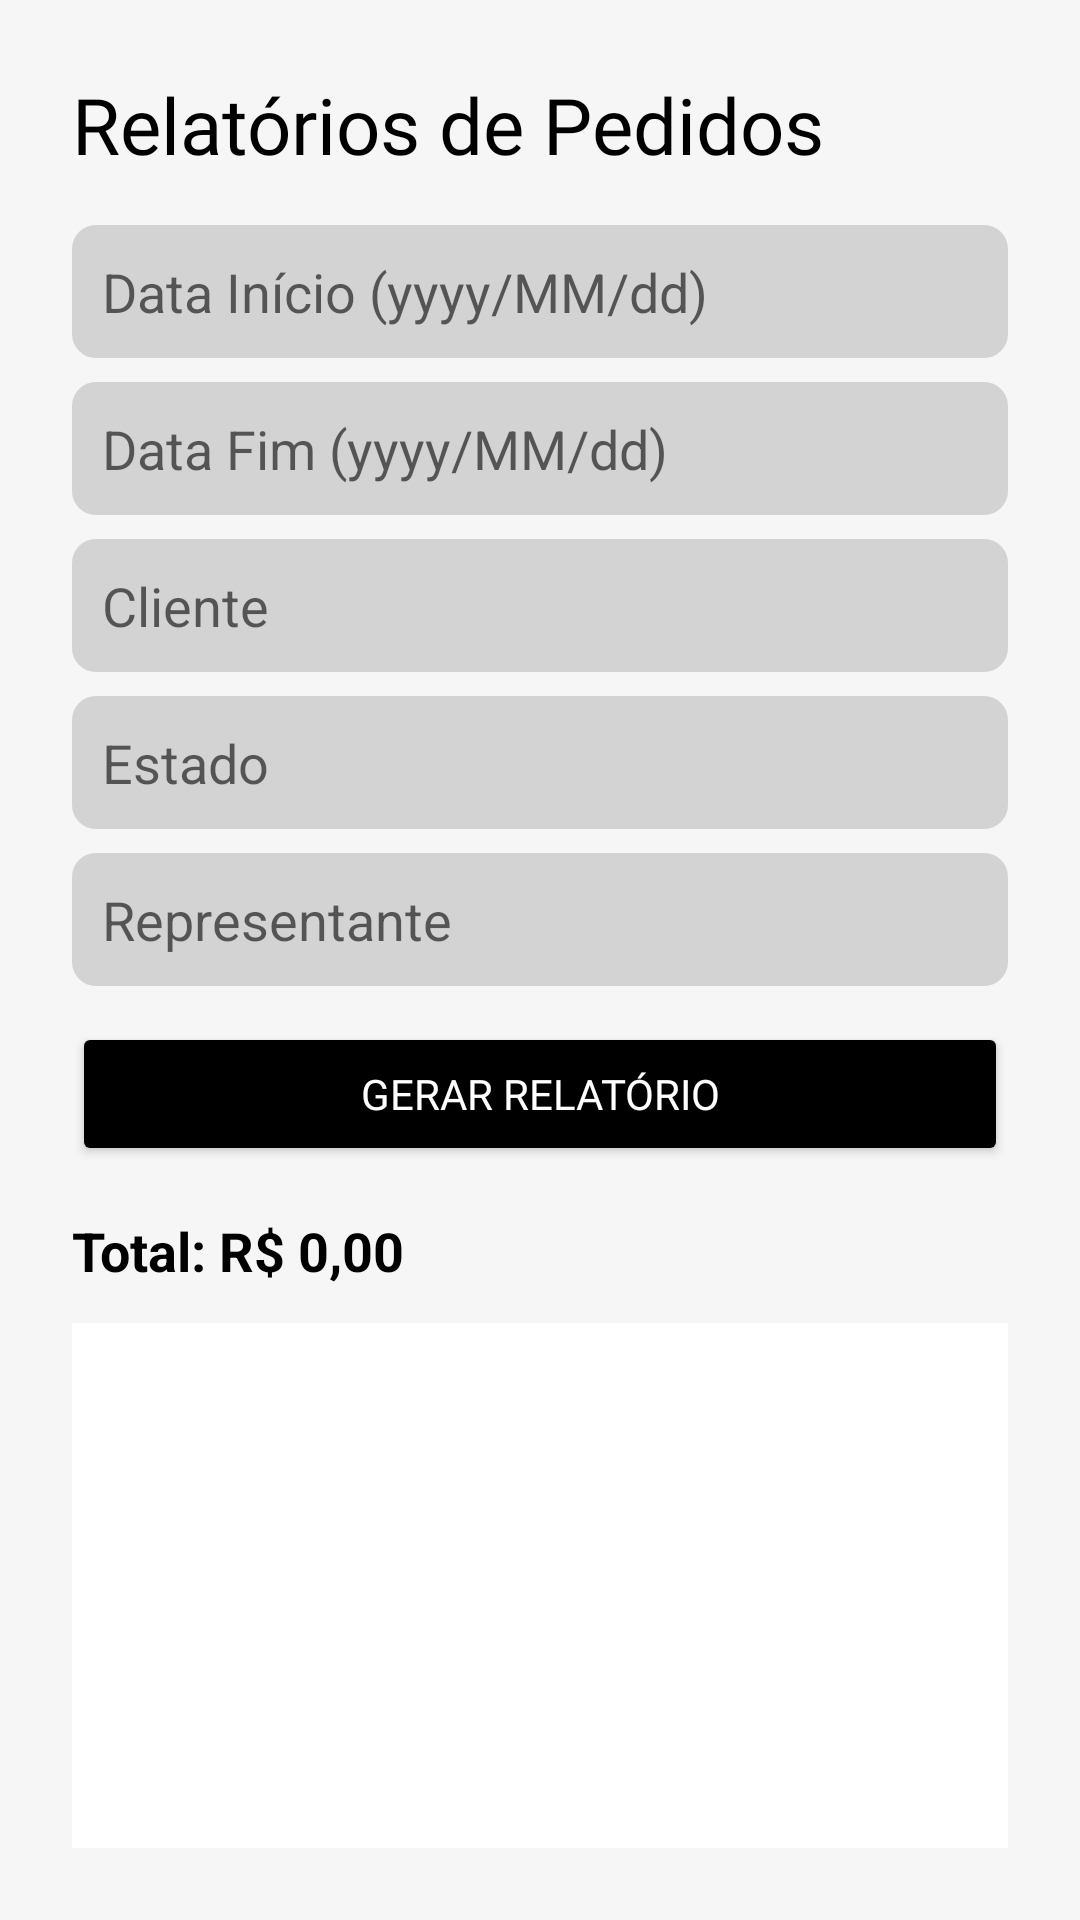

The Android layout XML behind this screen, and the referenced resources:
<!-- AndroidManifest.xml: application theme Theme.AdegaDeVinho -->
<!-- res/layout/activity_relatorios.xml -->
<?xml version="1.0" encoding="utf-8"?>
<LinearLayout xmlns:android="http://schemas.android.com/apk/res/android"
    android:orientation="vertical"
    android:background="@color/gray_logo"
    android:padding="24dp"
    android:layout_width="match_parent"
    android:layout_height="match_parent">

    <TextView
        android:text="Relatórios de Pedidos"
        android:textSize="26sp"
        android:textColor="@color/black"
        android:background="@color/gray_logo"
        android:fontFamily="@font/league_spartan"
        android:layout_marginBottom="16dp"
        android:layout_width="wrap_content"
        android:layout_height="wrap_content" />

    <EditText
        android:id="@+id/etDataInicioRel"
        android:hint="Data Início (yyyy/MM/dd)"
        android:inputType="date"
        android:layout_width="match_parent"
        android:layout_height="wrap_content"
        android:layout_marginBottom="8dp"
        android:background="@drawable/edit_text_background"
        android:padding="10dp" />

    <EditText
        android:id="@+id/etDataFimRel"
        android:hint="Data Fim (yyyy/MM/dd)"
        android:inputType="date"
        android:layout_width="match_parent"
        android:layout_height="wrap_content"
        android:layout_marginBottom="8dp"
        android:background="@drawable/edit_text_background"
        android:padding="10dp" />

    <EditText
        android:id="@+id/etClienteRel"
        android:layout_width="match_parent"
        android:layout_height="wrap_content"
        android:hint="Cliente"
        android:background="@drawable/edit_text_background"
        android:padding="10dp"
        android:layout_marginBottom="8dp" />

    <EditText
        android:id="@+id/etRegiaoRel"
        android:layout_width="match_parent"
        android:layout_height="wrap_content"
        android:hint="Estado"
        android:background="@drawable/edit_text_background"
        android:padding="10dp"
        android:layout_marginBottom="8dp" />

    <EditText
        android:id="@+id/etRepresentanteRel"
        android:layout_width="match_parent"
        android:layout_height="wrap_content"
        android:hint="Representante"
        android:background="@drawable/edit_text_background"
        android:padding="10dp"
        android:layout_marginBottom="12dp" />

    <Button
        android:id="@+id/btnGerarRelatorio"
        android:text="GERAR RELATÓRIO"
        android:textAllCaps="false"
        android:layout_width="match_parent"
        android:layout_height="wrap_content"
        android:backgroundTint="@color/black"
        android:textColor="@android:color/white"
        android:fontFamily="@font/league_spartan"
        android:layout_marginBottom="16dp" />

    <TextView
        android:id="@+id/txtTotalRelatorio"
        android:text="Total: R$ 0,00"
        android:textColor="@color/black"
        android:background="@color/gray_logo"
        android:textSize="18sp"
        android:textStyle="bold"
        android:layout_width="wrap_content"
        android:layout_height="wrap_content"
        android:layout_marginBottom="12dp" />

    <ListView
        android:id="@+id/listViewRelatorio"
        android:layout_width="match_parent"
        android:layout_height="0dp"
        android:layout_weight="1"
        android:divider="@android:color/darker_gray"
        android:dividerHeight="1dp" />
</LinearLayout>
<!-- resources referenced by this layout -->
<resources>
  <color name="black">#000000</color>
  <color name="gray_logo">#f7f6f6</color>
  <!-- drawable edit_text_background (drawable) -->
  <?xml version="1.0" encoding="utf-8"?>
  <shape xmlns:android="http://schemas.android.com/apk/res/android">
      <solid android:color="@color/capivino_light_gray"/>  
      <corners android:radius="8dp"/>
  </shape>
  <style name="Theme.AdegaDeVinho" parent="Theme.MaterialComponents.DayNight.NoActionBar">
          <item name="colorPrimary">@color/capivino_orange</item>
          <item name="colorPrimaryVariant">@color/capivino_red_dark</item>
          <item name="colorSecondary">@color/capivino_green</item>
          <item name="android:textColorPrimary">@color/black</item>
          <item name="android:background">@color/white</item>
      </style>
  <color name="capivino_light_gray">#D3D3D3</color>
  <color name="capivino_orange">#F4A261</color>
  <color name="capivino_red_dark">#9B1B30</color>
  <color name="capivino_green">#2A9D8F</color>
  <color name="white">#FFFFFF</color>
</resources>
